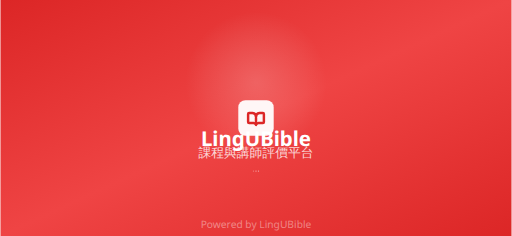
t = 0.00 s
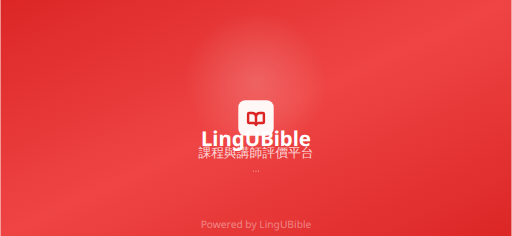
t = 0.38 s
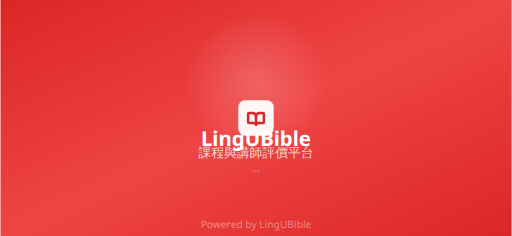
t = 0.88 s
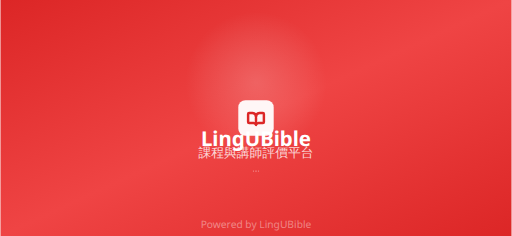
t = 1.25 s
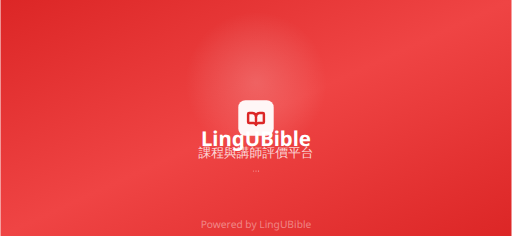
t = 1.63 s
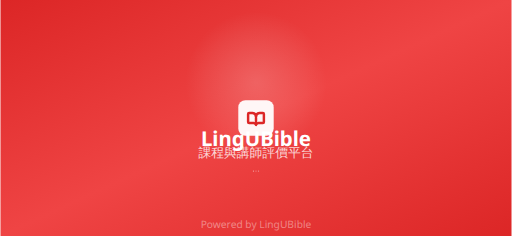
t = 2.13 s

The animated SVG that drew these frames (rendered in a browser with its animation timeline set to each time). Animation: 3 SMIL elements (animate=3); one cycle of 2.50 s, repeats indefinitely.

<?xml version="1.0" encoding="UTF-8"?>
<svg width="2436" height="1125" viewBox="0 0 2436 1125" fill="none" xmlns="http://www.w3.org/2000/svg">
  <!-- 背景漸變 -->
  <defs>
    <linearGradient id="backgroundGradient" x1="0%" y1="0%" x2="100%" y2="100%">
      <stop offset="0%" style="stop-color:#dc2626;stop-opacity:1" />
      <stop offset="50%" style="stop-color:#ef4444;stop-opacity:1" />
      <stop offset="100%" style="stop-color:#dc2626;stop-opacity:1" />
    </linearGradient>
    <radialGradient id="glowGradient" cx="50%" cy="50%" r="50%">
      <stop offset="0%" style="stop-color:rgba(255,255,255,0.3);stop-opacity:1" />
      <stop offset="70%" style="stop-color:rgba(255,255,255,0.1);stop-opacity:1" />
      <stop offset="100%" style="stop-color:rgba(255,255,255,0);stop-opacity:0" />
    </radialGradient>
  </defs>
  
  <!-- 背景 -->
  <rect width="2436" height="1125" fill="url(#backgroundGradient)"/>
  
  <!-- 背景光暈 -->
  <circle cx="1218" cy="393.75" r="337.5" fill="url(#glowGradient)" opacity="0.6"/>
  
  <!-- Logo 背景 -->
  <rect x="1133.625" y="478.125" width="168.75" height="168.75" rx="33.75" fill="white" opacity="0.95"/>
  
  <!-- Logo 圖標 (BookOpen) -->
  <g transform="translate(1218, 562.5)">
    <g transform="scale(4.7)">
      <path d="M0 0v6" stroke="#dc2626" stroke-width="2.5" stroke-linecap="round" stroke-linejoin="round" fill="none"/>
      <path d="M-7 5a1 1 0 0 1-1-1V-4a1 1 0 0 1 1-1h3.5a4 4 0 0 1 3.5 4 4 4 0 0 1 3.5-4H7a1 1 0 0 1 1 1v8a1 1 0 0 1-1 1h-4.5a3 3 0 0 0-2.5 2 3 3 0 0 0-2.5-2z" stroke="#dc2626" stroke-width="2.5" stroke-linecap="round" stroke-linejoin="round" fill="none"/>
    </g>
  </g>
  
  <!-- 應用名稱 -->
  <text x="1218" y="697.5" text-anchor="middle" fill="white" font-family="system-ui, -apple-system, sans-serif" font-size="97.44" font-weight="bold">LingUBible</text>
  
  <!-- 副標題 -->
  <text x="1218" y="748.125" text-anchor="middle" fill="rgba(255,255,255,0.8)" font-family="system-ui, -apple-system, sans-serif" font-size="60.900000000000006" font-weight="500">課程與講師評價平台</text>
  
  <!-- 載入動畫點 -->
  <g transform="translate(1218, 815.625)">
    <circle cx="-12" cy="0" r="3" fill="rgba(255,255,255,0.6)">
      <animate attributeName="opacity" values="0.6;1;0.6" dur="1.5s" repeatCount="indefinite" begin="0s"/>
    </circle>
    <circle cx="0" cy="0" r="3" fill="rgba(255,255,255,0.6)">
      <animate attributeName="opacity" values="0.6;1;0.6" dur="1.5s" repeatCount="indefinite" begin="0.5s"/>
    </circle>
    <circle cx="12" cy="0" r="3" fill="rgba(255,255,255,0.6)">
      <animate attributeName="opacity" values="0.6;1;0.6" dur="1.5s" repeatCount="indefinite" begin="1s"/>
    </circle>
  </g>
  
  <!-- 底部文字 -->
  <text x="1218" y="1085" text-anchor="middle" fill="rgba(255,255,255,0.4)" font-family="system-ui, -apple-system, sans-serif" font-size="48.72">Powered by LingUBible</text>
</svg>